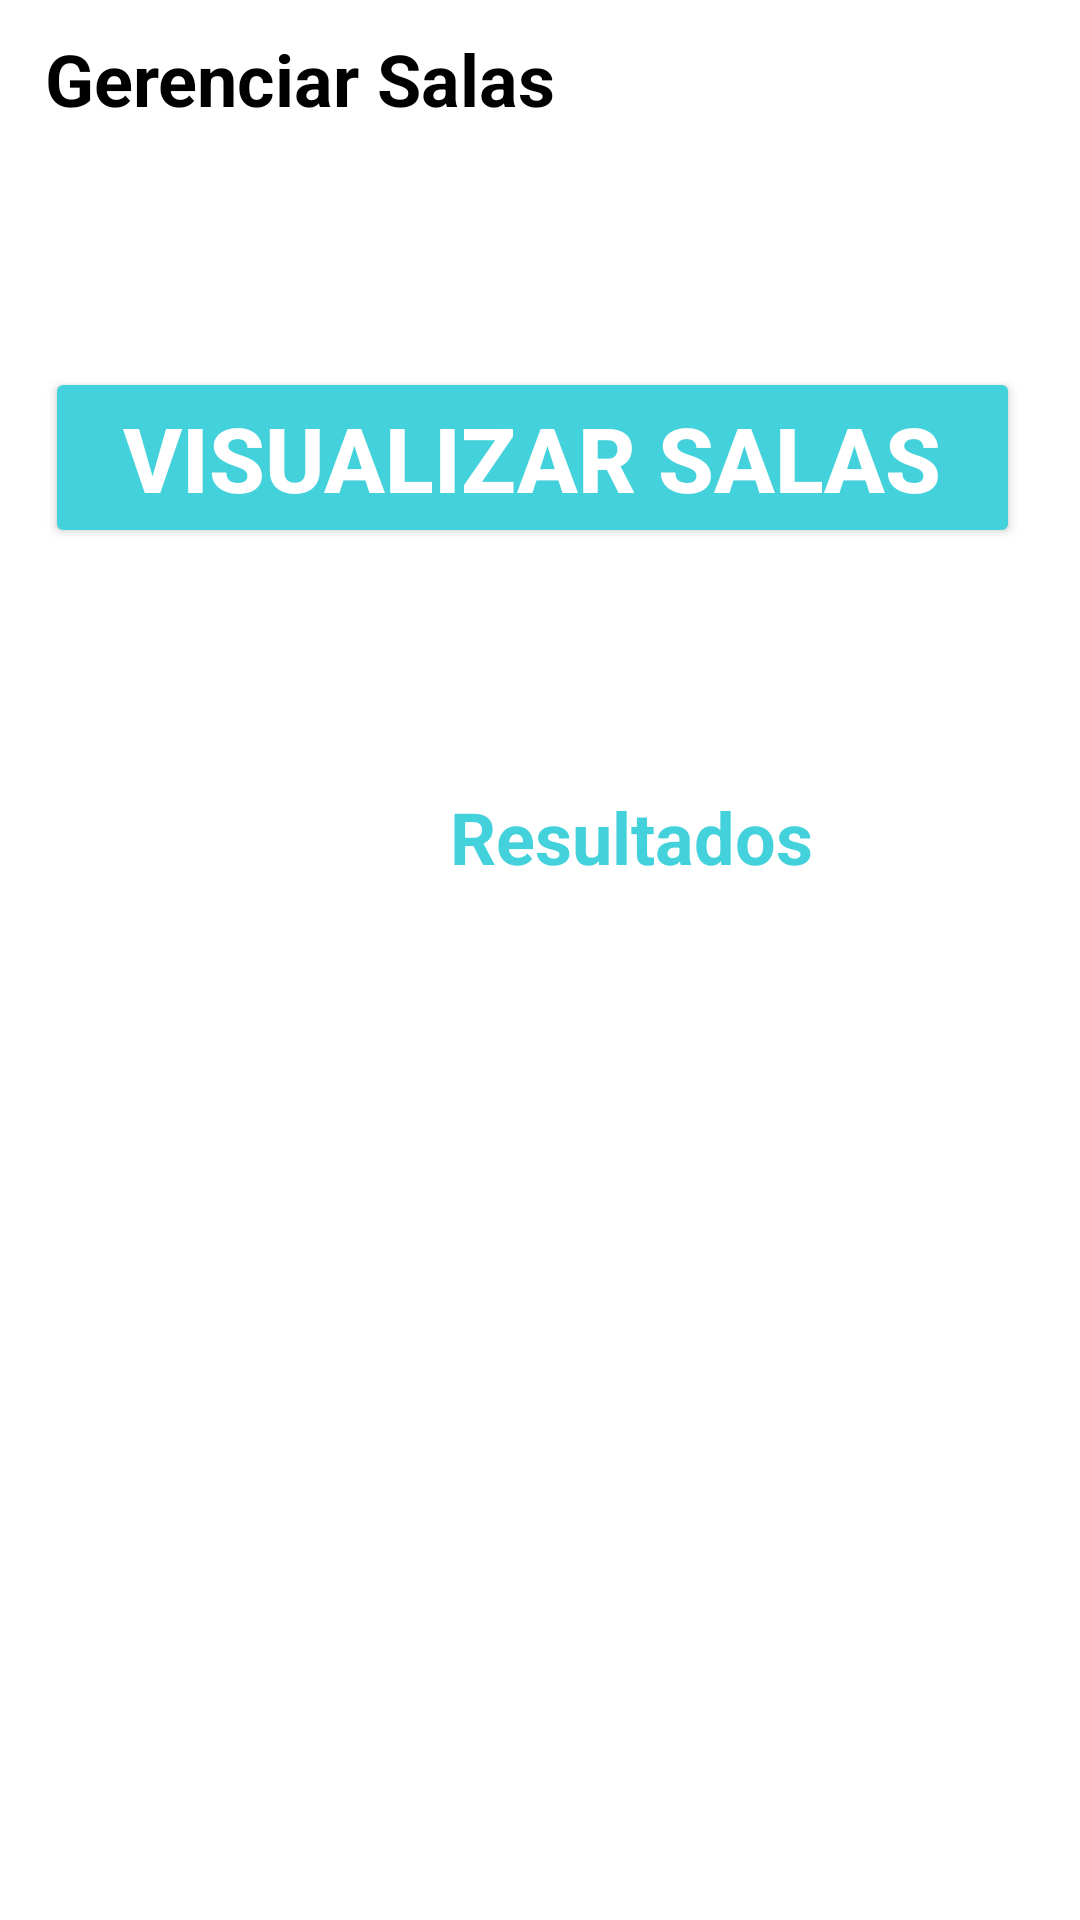

The Android layout XML behind this screen, and the referenced resources:
<!-- AndroidManifest.xml: application theme Theme.AnaliseDeSatisfacaoIFForms -->
<!-- res/layout/activity_gerenciar_salas.xml -->
<?xml version="1.0" encoding="utf-8"?>
<LinearLayout xmlns:android="http://schemas.android.com/apk/res/android"
    xmlns:app="http://schemas.android.com/apk/res-auto"
    xmlns:tools="http://schemas.android.com/tools"
    android:id="@+id/main"
    android:layout_width="match_parent"
    android:layout_height="match_parent"
    android:orientation="vertical"
    android:background="@color/white"
    tools:context=".GerenciarSalas">

    <ImageView
        android:id="@+id/imageViewVoltarGerarSala"
        android:layout_width="wrap_content"
        android:layout_height="wrap_content"
        android:layout_marginStart="15dp"
        android:layout_marginTop="10dp"
        app:srcCompat="@drawable/voltar" />

    <TextView
        android:id="@+id/textView7"
        android:layout_width="match_parent"
        android:layout_height="wrap_content"
        android:text="Gerenciar Salas"
        android:textSize="24dp"
        android:textStyle="bold"
        android:textColor="@color/black"
        android:layout_marginStart="15dp"
        android:layout_marginEnd="20dp"/>


    <Button
        android:id="@+id/btCriarSala"
        android:layout_marginEnd="20dp"
        android:layout_marginStart="15dp"
        android:layout_marginTop="80dp"
        android:backgroundTint="@color/AzulBotao"
        android:layout_width="match_parent"
        android:layout_height="wrap_content"
        android:text="Visualizar Salas"
        android:textStyle="bold"
        android:textColor="@color/white"
        android:textSize="30dp"
        app:cornerRadius="0dp"/>


    <TextView
        android:id="@+id/textView14"
        android:layout_width="match_parent"
        android:layout_height="wrap_content"
        android:text="Resultados"
        android:textSize="24dp"
        android:textStyle="bold"
        android:textColor="@color/AzulBotao"
        android:layout_marginTop="80dp"
        android:layout_marginStart="150dp"
        android:layout_marginEnd="20dp"/>

    <androidx.recyclerview.widget.RecyclerView
        android:id="@+id/rcSalaCriada"
        android:layout_width="match_parent"
        android:layout_height="97dp"
        android:layout_marginStart="15dp"
        android:layout_marginEnd="20dp"/>
</LinearLayout>
<!-- resources referenced by this layout -->
<resources>
  <color name="AzulBotao">#43d1db</color>
  <color name="black">#FF000000</color>
  <color name="white">#FFFFFFFF</color>
  <style name="Theme.AnaliseDeSatisfacaoIFForms" parent="Base.Theme.AnaliseDeSatisfacaoIFForms" />
  <style name="Base.Theme.AnaliseDeSatisfacaoIFForms" parent="Theme.Material3.DayNight.NoActionBar">
          
          
      </style>
</resources>
